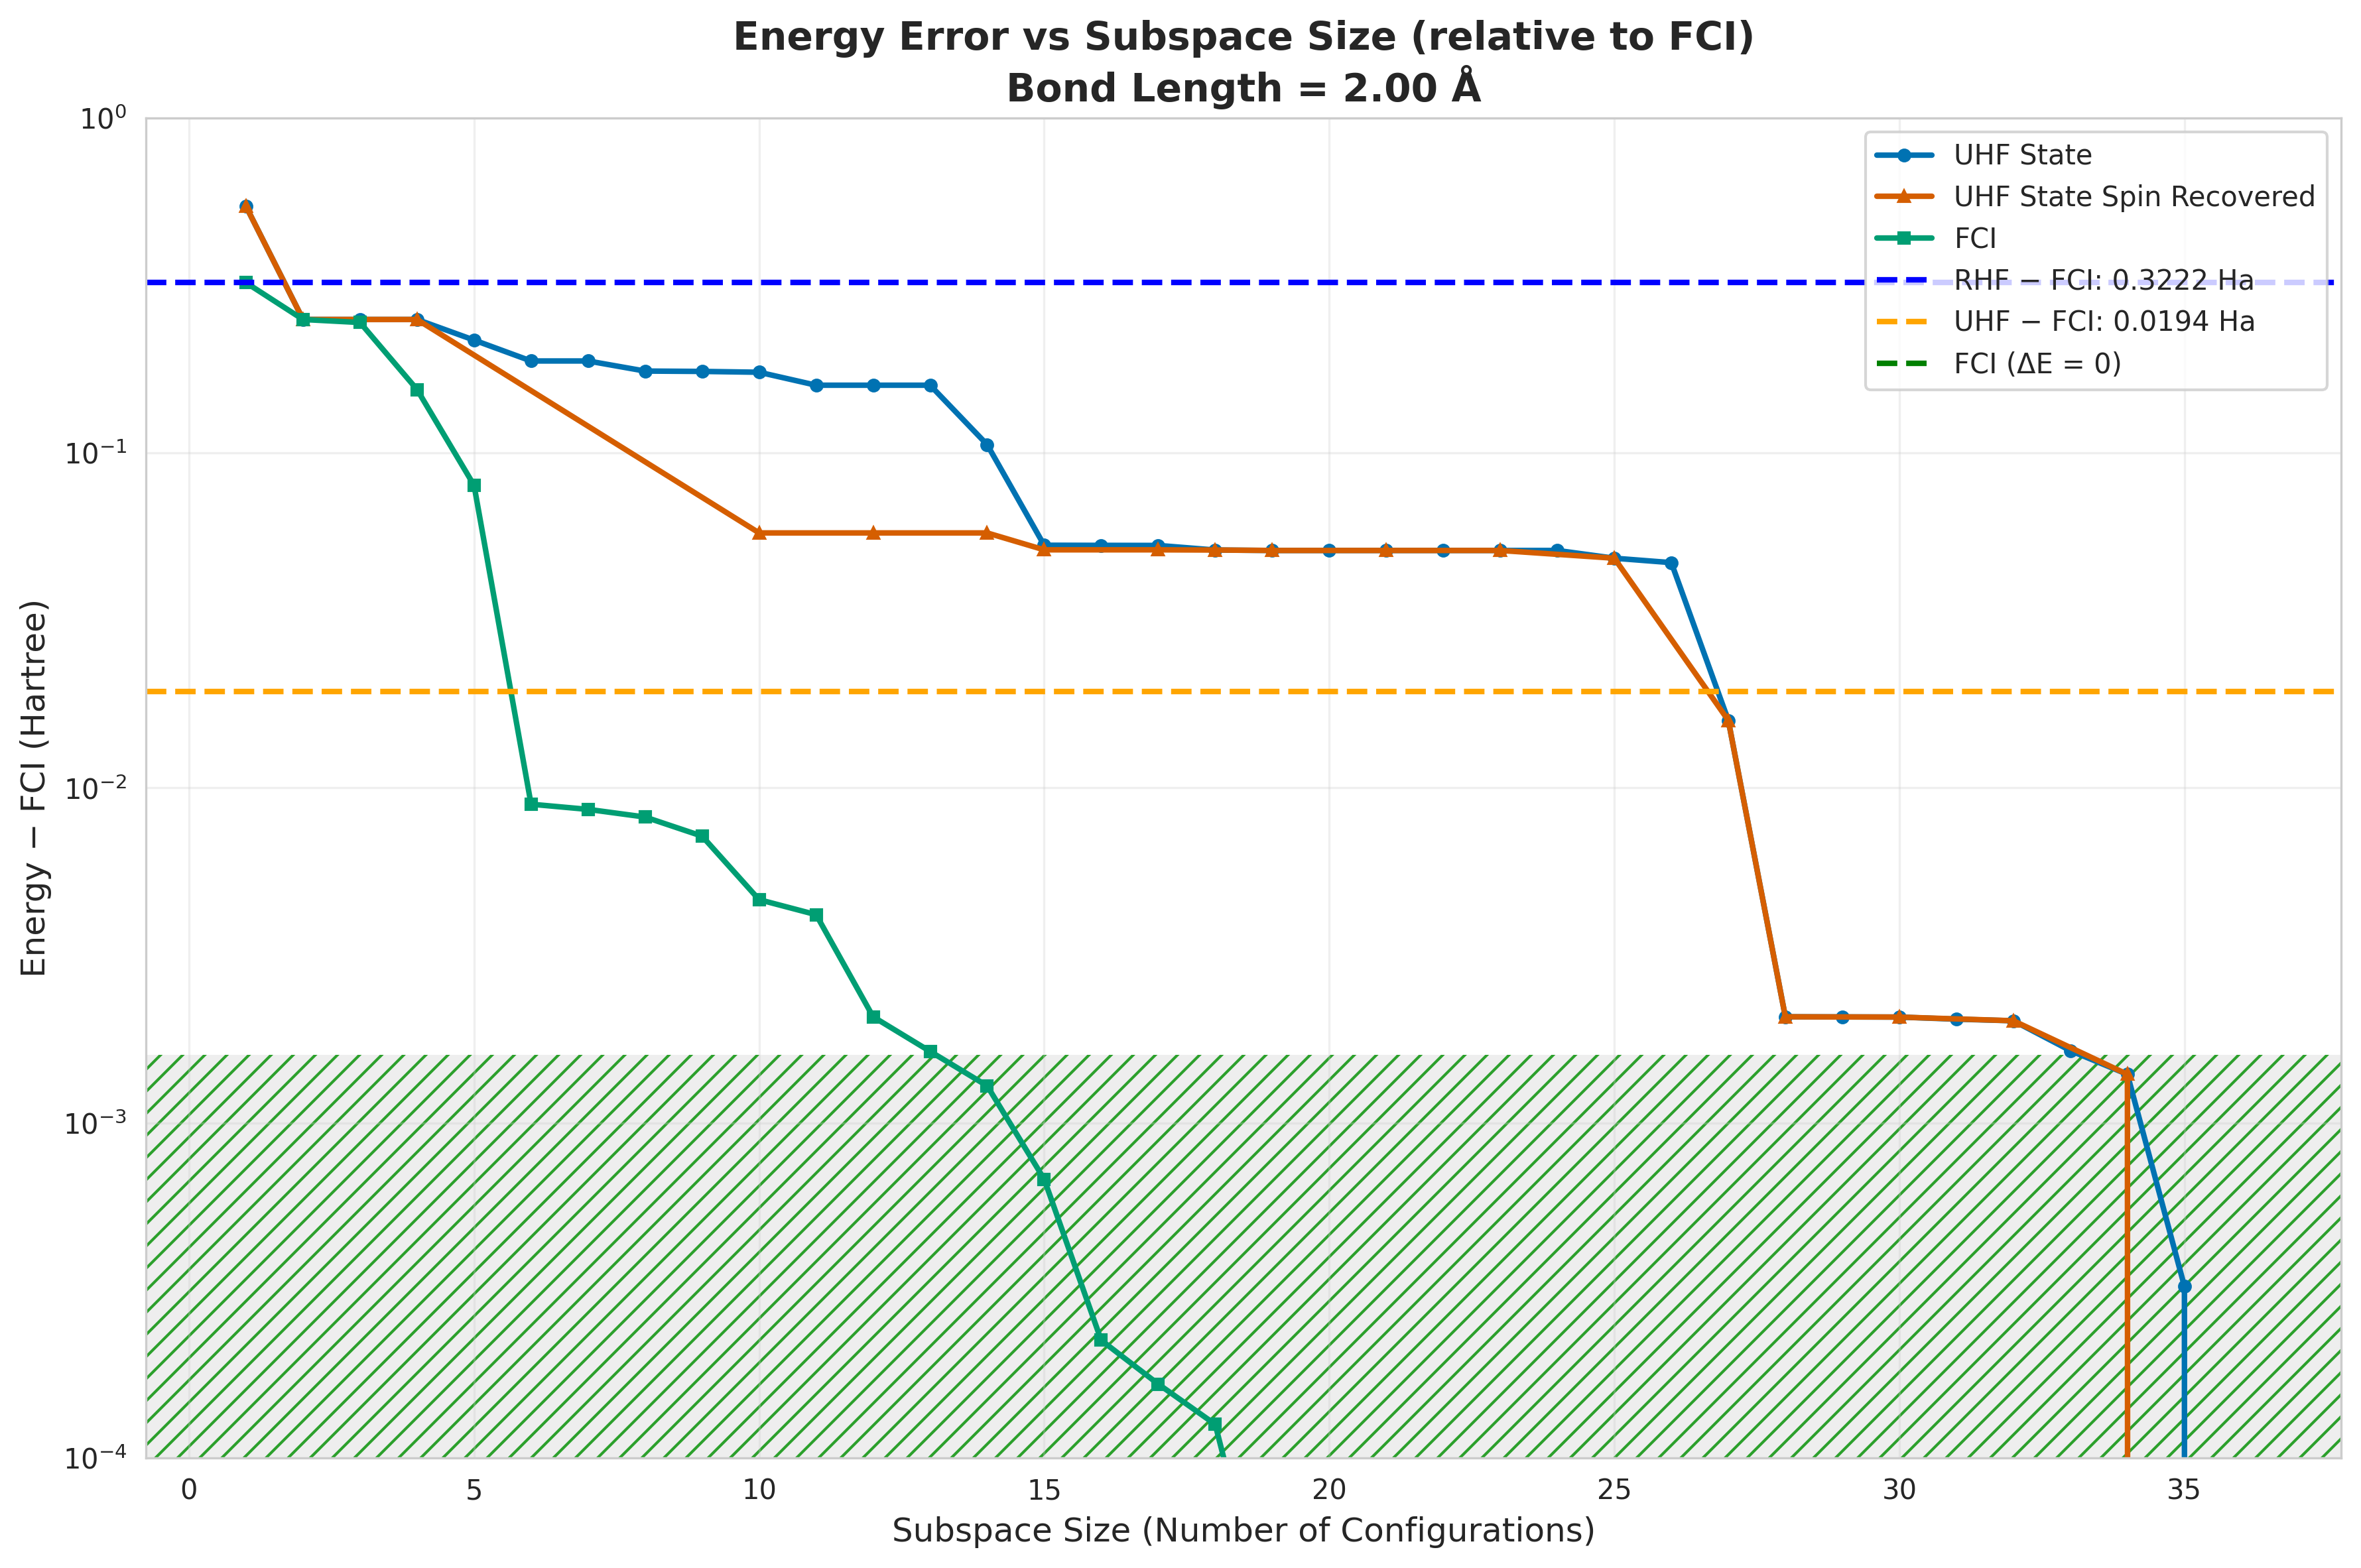

Values plotted in this chart, from the file beside it:
subspace_size, qsci_energy, qsci_S2, spin_symm_energy, spin_symm_S2, fci_subspace_energy, mean_sample_number
1, -1.353, 0.0, -1.353, 0.0, -1.576, 11.06
2, -1.648, 0.0, -1.648, 0.0, -1.648, 13
3, -1.648, 3.851935471369028e-30, -1.648, 3.851935471369028e-30, -1.653, 15.63
4, -1.648, 1.8824621215529954e-59, -1.648, 1.711329201411814e-59, -1.743, 15.63
5, -1.681, 0.1371, -1.662, 0.08134, -1.818, 17.9
6, -1.71, 0.2301, -1.712, 0.5385, -1.889, 17.9
7, -1.71, 0.2301, -1.738, 0.1303, -1.889, 25.22
8, -1.722, 2.0, -1.79, 0.5839, -1.89, 25.22
9, -1.723, 1.999, -1.792, 1.044, -1.891, 28.12
10, -1.724, 2, -1.84, 6, -1.893, 28.12
11, -1.739, 0.2417, -1.84, 6.0, -1.894, 28.95
12, -1.739, 0.2417, -1.84, 6, -1.896, 29.85
13, -1.739, 0.2417, -1.84, 6.0, -1.896, 29.85
14, -1.792, 0.9313, -1.84, 6, -1.896, 37.38
15, -1.845, 1.55, -1.846, 2.665560998741799e-27, -1.897, 37.38
16, -1.845, 1.553, -1.846, -1.347965406795496e-17, -1.898, 37.9
17, -1.845, 1.5, -1.846, 4.996119855009526e-18, -1.898, 40.26
18, -1.846, 6.748289943197551e-18, -1.846, -1.3496579884702404e-17, -1.898, 40.26
19, -1.847, -9.189962787959143e-18, -1.847, -1.2539385876180624e-18, -1.898, 42.76
20, -1.847, 3.6759851152287406e-18, -1.847, -1.1697839962016512e-17, -1.898, 45.61
21, -1.847, -8.605908817887893e-18, -1.847, -6.767916260352902e-18, -1.898, 45.61
22, -1.847, -3.0919311451930882e-18, -1.847, 3.2398517377426955e-27, -1.898, 47.14
23, -1.847, -5.840539691214612e-19, -1.847, -5.840539695028754e-19, -1.898, 47.14
24, -1.847, 8.605908818702787e-18, -1.847, 1.1697839963595812e-17, -1.898, 48.42
25, -1.849, 2.0, -1.849, 2, -1.898, 48.42
26, -1.851, 1.994, -1.851, 1.994, -1.898, 76.04
27, -1.882, 2, -1.882, 2, -1.898, 76.04
28, -1.896, 3.721451320380123e-28, -1.896, -1.4166117962808423e-17, -1.898, 107.2
29, -1.896, 5.524679043026435e-06, -1.896, 5.524679043026571e-06, -1.898, 186.3
30, -1.896, 5.560776385848054e-18, -1.896, -8.604851347060542e-18, -1.898, 186.3
31, -1.896, 0.0001101, -1.896, 0.0001101, -1.898, 196.7
32, -1.896, -8.390975121041187e-18, -1.896, -1.4159176891270915e-17, -1.898, 196.7
33, -1.896, 0.001307, -1.896, 0.001307, -1.898, 993.4
34, -1.896, -1.4188857676279596e-17, -1.896, 4.078410879992631e-28, -1.898, 993.4
35, -1.897, 0.0119, -1.897, 0.0119, -1.898, 1043
36, -1.898, -1.005285275920255e-17, -1.898, -1.4166603159182686e-17, -1.898, 1043
